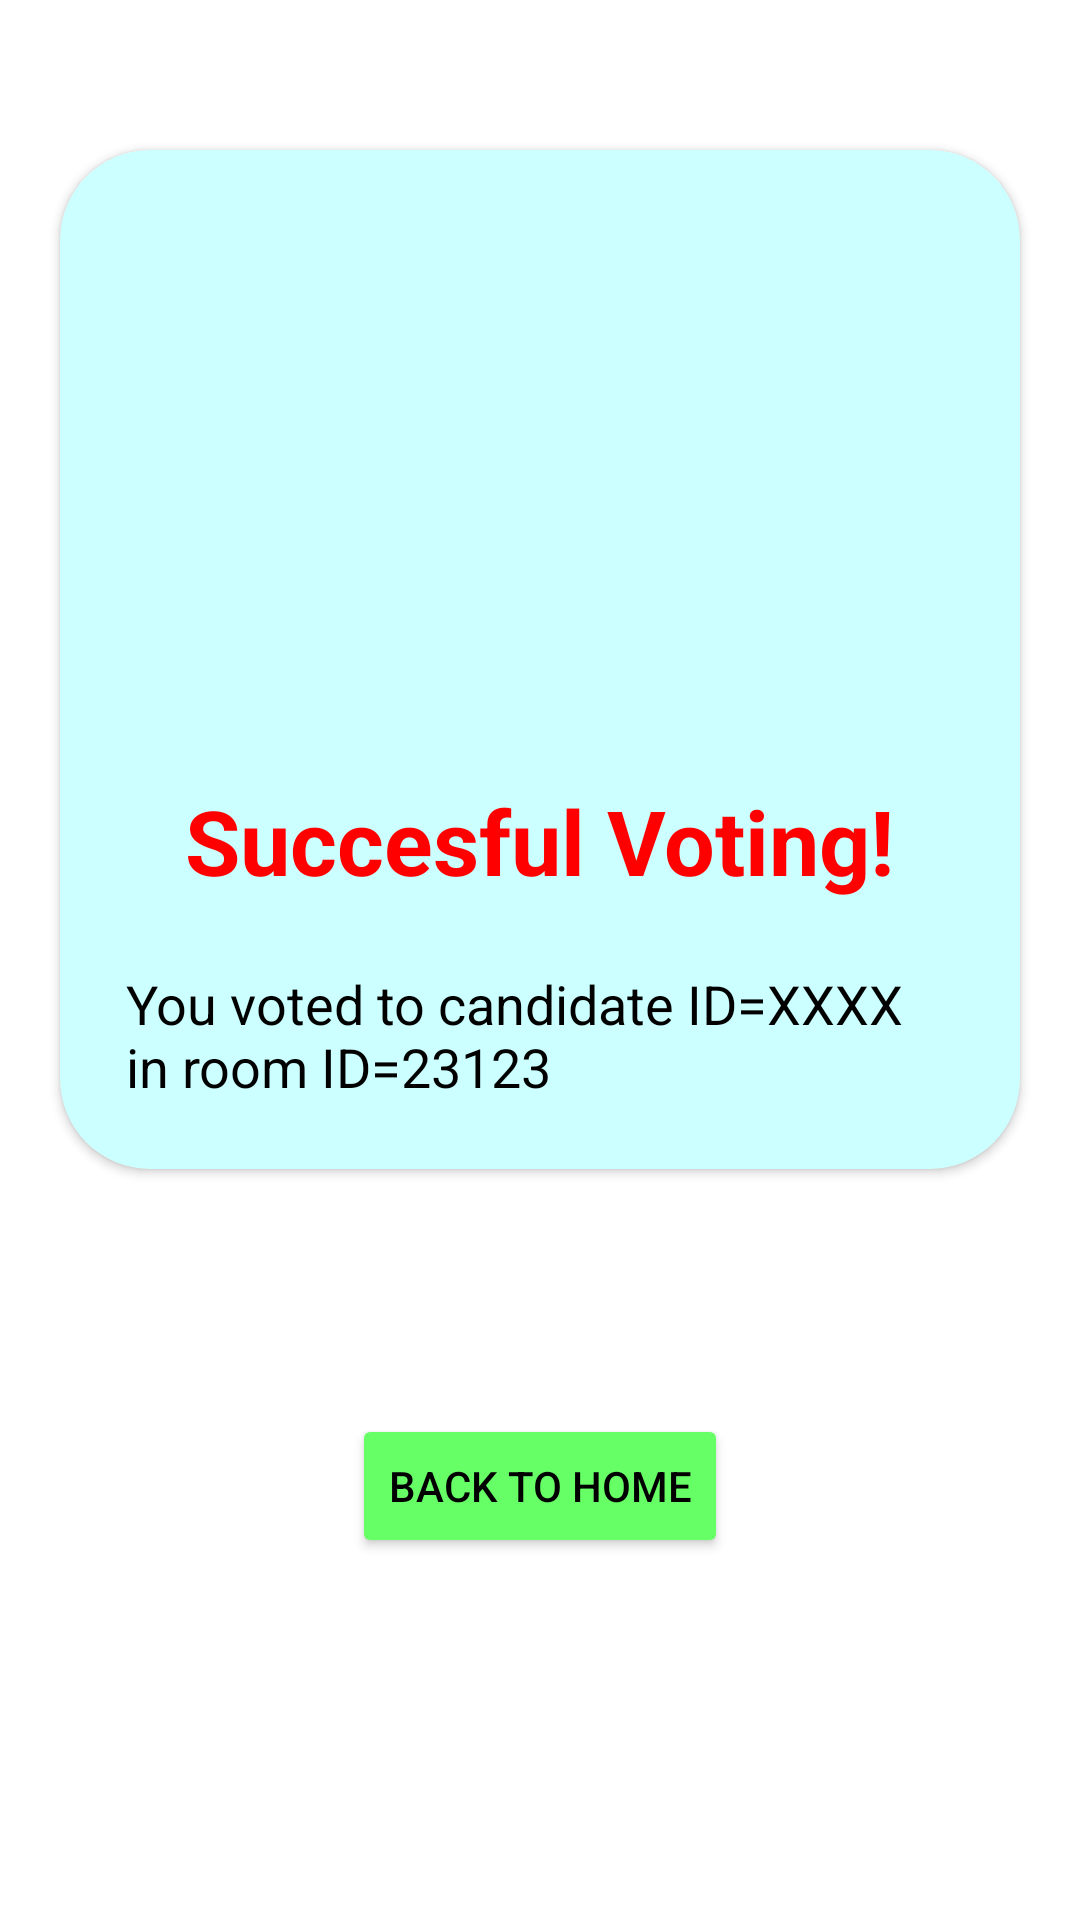

Reconstruct the res/layout file that produces this screen, plus the resources it refers to.
<!-- AndroidManifest.xml: application theme Theme.Voter -->
<!-- res/layout/end_activity.xml -->
<?xml version="1.0" encoding="utf-8"?>

<LinearLayout xmlns:android="http://schemas.android.com/apk/res/android"
    xmlns:app="http://schemas.android.com/apk/res-auto"
    android:layout_width="match_parent"
    android:layout_height="match_parent"
    android:orientation="vertical"
    android:background="@drawable/backgrd">

    <androidx.cardview.widget.CardView
        android:layout_width="match_parent"
        android:layout_height="wrap_content"
        app:cardCornerRadius="30dp"
        android:layout_marginLeft="20dp"
        android:layout_marginRight="20dp"
        android:layout_marginTop="50dp"
        android:padding="10dp"
        android:backgroundTint="#CCFFFF">

        <LinearLayout
            android:layout_width="match_parent"
            android:layout_height="match_parent"
            android:orientation="vertical">

            <ImageView
                android:layout_width="wrap_content"
                android:layout_height="180dp"
                android:layout_marginTop="10dp"
                android:src="@drawable/star" />

            <TextView
                android:layout_width="wrap_content"
                android:layout_height="wrap_content"
                android:layout_gravity="center_horizontal"
                android:layout_marginTop="20dp"
                android:text="Succesful Voting!"
                android:textColor="#ff0000"
                android:textSize="30dp"
                android:textStyle="bold" />

            <TextView
                android:layout_width="wrap_content"
                android:layout_margin="22dp"
                android:layout_height="wrap_content"
                android:text="You voted to candidate ID=XXXX in room ID=23123"
                android:textColor="@color/black"
                android:layout_marginBottom="20dp"
                android:layout_marginTop="10dp"
                android:textSize="18dp"
                android:layout_gravity="center_horizontal"
                android:id="@+id/ID"/>
        </LinearLayout>
    </androidx.cardview.widget.CardView>

    <TextView
        android:layout_width="wrap_content"
        android:layout_height="wrap_content"
        android:layout_gravity="center_horizontal"
        android:layout_margin="20dp"
        android:text="Thank For Voting On Voter Platform!"
        android:textColor="@color/white"
        android:textSize="16dp" />

    <Button
        android:id="@+id/back"
        android:layout_width="wrap_content"
        android:layout_height="wrap_content"
        android:layout_gravity="center_horizontal"
        android:layout_marginTop="20dp"
        android:text="Back To Home"
        android:textColor="@color/black"
        android:backgroundTint="#66FF66"/>


</LinearLayout>
<!-- resources referenced by this layout -->
<resources>
  <style name="Theme.Voter" parent="Theme.MaterialComponents.DayNight.DarkActionBar">
          
          <item name="colorPrimary">@color/purple_500</item>
          <item name="colorPrimaryVariant">@color/purple_700</item>
          <item name="colorOnPrimary">@color/white</item>
          
          <item name="colorSecondary">@color/teal_200</item>
          <item name="colorSecondaryVariant">@color/teal_700</item>
          <item name="colorOnSecondary">@color/black</item>
          
          <item name="android:statusBarColor" tools:targetApi="l">?attr/colorPrimaryVariant</item>
          
      </style>
  <!-- not gathered from this repository: default colours our renderer supplied (Android Studio template values) -->
  <color name="purple_500">#FF6200EE</color>
  <color name="purple_700">#FF3700B3</color>
  <color name="teal_200">#FF03DAC5</color>
  <color name="teal_700">#FF018786</color>
  <color name="black">#FF000000</color>
  <color name="white">#FFFFFFFF</color>
</resources>
